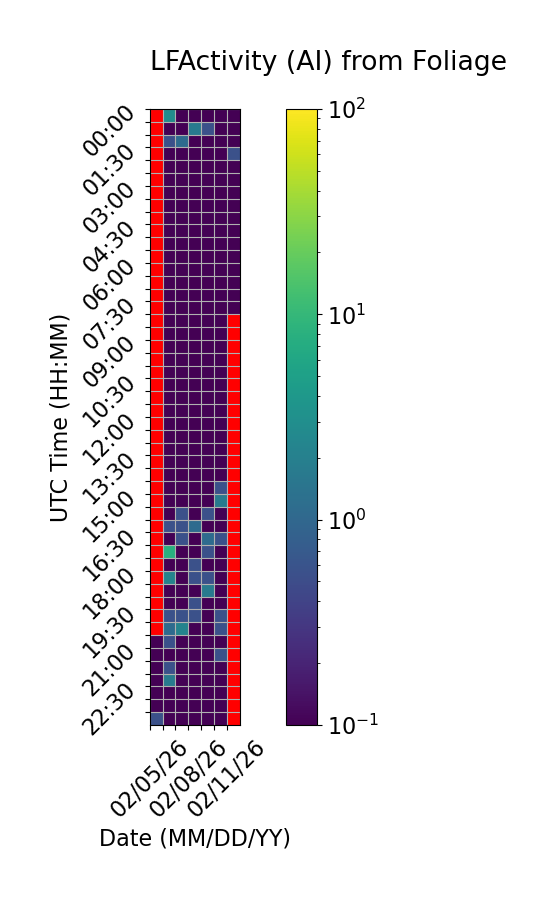

The data file committed next to this chart (first rows):
Time (UTC), 02/05/26, 02/06/26, 02/07/26, 02/08/26, 02/09/26, 02/10/26, 02/11/26
00:00, , 2.778, 0.0, 0.0, 0.0, 0.0, 0.0
00:30, , 0.0, 0.0, 1.667, 0.5556, 0.0, 0.0
01:00, , 0.5556, 1.111, 0.0, 0.0, 0.0, 0.0
01:30, , 0.0, 0.0, 0.0, 0.0, 0.0, 0.5556
02:00, , 0.0, 0.0, 0.0, 0.0, 0.0, 0.0
02:30, , 0.0, 0.0, 0.0, 0.0, 0.0, 0.0
03:00, , 0.0, 0.0, 0.0, 0.0, 0.0, 0.0
03:30, , 0.0, 0.0, 0.0, 0.0, 0.0, 0.0
04:00, , 0.0, 0.0, 0.0, 0.0, 0.0, 0.0
04:30, , 0.0, 0.0, 0.0, 0.0, 0.0, 0.0
05:00, , 0.0, 0.0, 0.0, 0.0, 0.0, 0.0
05:30, , 0.0, 0.0, 0.0, 0.0, 0.0, 0.0
06:00, , 0.0, 0.0, 0.0, 0.0, 0.0, 0.0
06:30, , 0.0, 0.0, 0.0, 0.0, 0.0, 0.0
07:00, , 0.0, 0.0, 0.0, 0.0, 0.0, 0.0
07:30, , 0.0, 0.0, 0.0, 0.0, 0.0, 0.0
08:00, , 0.0, 0.0, 0.0, 0.0, 0.0, 
08:30, , 0.0, 0.0, 0.0, 0.0, 0.0, 
09:00, , 0.0, 0.0, 0.0, 0.0, 0.0, 
09:30, , 0.0, 0.0, 0.0, 0.0, 0.0, 
10:00, , 0.0, 0.0, 0.0, 0.0, 0.0, 
10:30, , 0.0, 0.0, 0.0, 0.0, 0.0, 
11:00, , 0.0, 0.0, 0.0, 0.0, 0.0, 
11:30, , 0.0, 0.0, 0.0, 0.0, 0.0, 
12:00, , 0.0, 0.0, 0.0, 0.0, 0.0, 
12:30, , 0.0, 0.0, 0.0, 0.0, 0.0, 
13:00, , 0.0, 0.0, 0.0, 0.0, 0.0, 
13:30, , 0.0, 0.0, 0.0, 0.0, 0.0, 
14:00, , 0.0, 0.0, 0.0, 0.0, 0.0, 
14:30, , 0.0, 0.0, 0.0, 0.0, 0.5556, 
15:00, , 0.0, 0.0, 0.0, 0.0, 1.667, 
15:30, , 0.0, 0.5556, 0.0, 0.5556, 0.0, 
16:00, , 0.5556, 0.5556, 1.111, 0.0, 0.0, 
16:30, , 0.0, 0.5556, 0.0, 1.111, 0.5556, 
17:00, , 7.778, 0.0, 0.0, 0.5556, 0.0, 
17:30, , 0.0, 0.0, 0.5556, 0.0, 0.0, 
18:00, , 2.222, 0.0, 0.5556, 0.5556, 0.0, 
18:30, , 0.0, 0.0, 0.0, 1.667, 0.0, 
19:00, , 0.0, 0.0, 0.5556, 0.0, 0.0, 
19:30, , 0.5556, 0.5556, 0.5556, 0.0, 0.5556, 
20:00, , 1.111, 2.222, 0.0, 0.0, 0.5556, 
20:30, 0.0, 0.5556, 0.0, 0.0, 0.0, 0.0, 
21:00, 0.0, 0.0, 0.0, 0.0, 0.0, 0.5556, 
21:30, 0.0, 0.5556, 0.0, 0.0, 0.0, 0.0, 
22:00, 0.0, 1.667, 0.0, 0.0, 0.0, 0.0, 
22:30, 0.0, 0.0, 0.0, 0.0, 0.0, 0.0, 
23:00, 0.0, 0.0, 0.0, 0.0, 0.0, 0.0, 
23:30, 0.5556, 0.0, 0.0, 0.0, 0.0, 0.0, 
